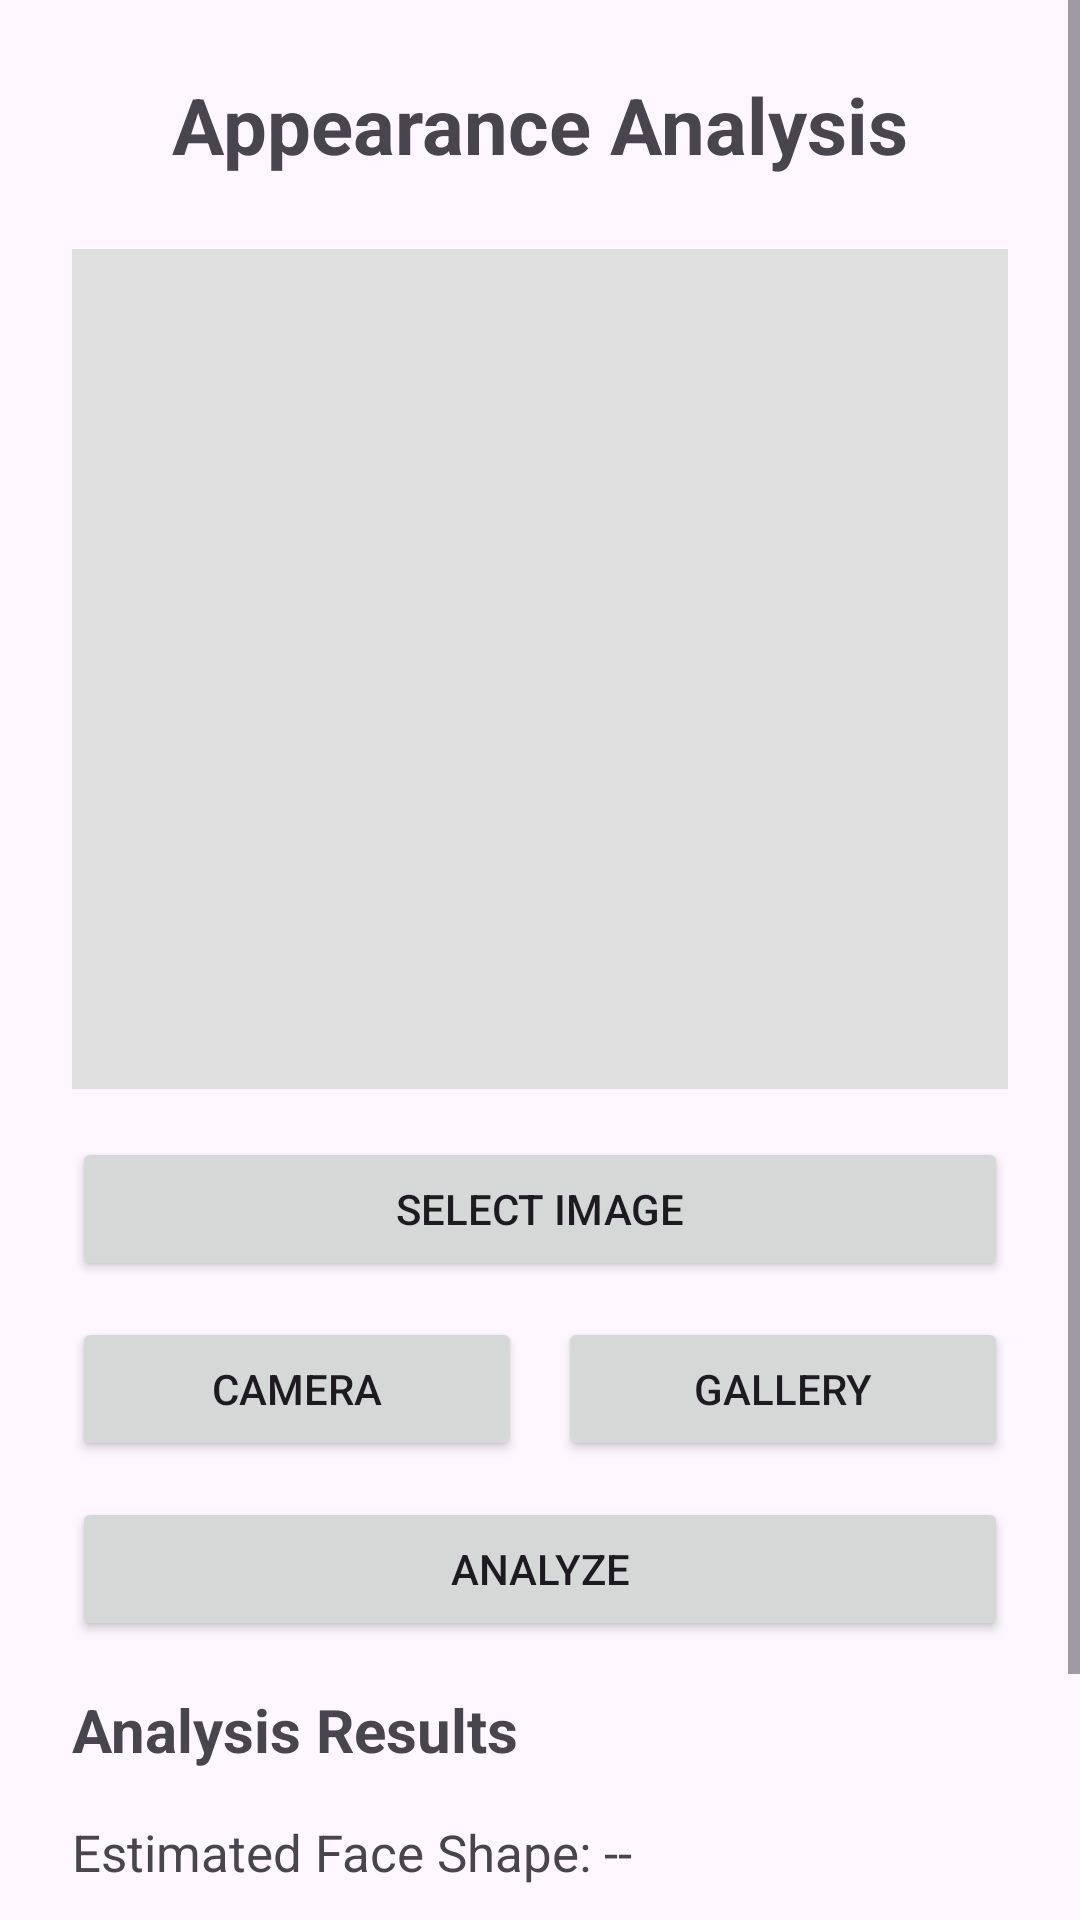

Layout XML and referenced resources for this Android screen:
<!-- AndroidManifest.xml: application theme Theme.OutfitStudio -->
<!-- res/layout/activity_appearance.xml -->
<?xml version="1.0" encoding="utf-8"?>
<ScrollView xmlns:android="http://schemas.android.com/apk/res/android"
    android:layout_width="match_parent"
    android:layout_height="match_parent"
    android:fillViewport="true">

    <LinearLayout
        android:layout_width="match_parent"
        android:layout_height="wrap_content"
        android:orientation="vertical"
        android:padding="24dp">

        
        <TextView
            android:id="@+id/tvAppearanceTitle"
            android:layout_width="match_parent"
            android:layout_height="wrap_content"
            android:text="Appearance Analysis"
            android:textSize="26sp"
            android:textStyle="bold"
            android:gravity="center"
            android:layout_marginBottom="24dp" />

        
        <ImageView
            android:id="@+id/ivAppearancePreview"
            android:layout_width="match_parent"
            android:layout_height="280dp"
            android:layout_marginBottom="16dp"
            android:background="#E0E0E0"
            android:contentDescription="Selected appearance image"
            android:scaleType="centerCrop" />

        
        <Button
            android:id="@+id/btnSelectImage"
            android:layout_width="match_parent"
            android:layout_height="wrap_content"
            android:text="Select Image"
            android:layout_marginBottom="12dp" />

        
        <LinearLayout
            android:layout_width="match_parent"
            android:layout_height="wrap_content"
            android:orientation="horizontal"
            android:layout_marginBottom="12dp">

            <Button
                android:id="@+id/btnCamera"
                android:layout_width="0dp"
                android:layout_height="wrap_content"
                android:layout_weight="1"
                android:text="Camera"
                android:layout_marginEnd="6dp" />

            <Button
                android:id="@+id/btnGallery"
                android:layout_width="0dp"
                android:layout_height="wrap_content"
                android:layout_weight="1"
                android:text="Gallery"
                android:layout_marginStart="6dp" />

        </LinearLayout>

        
        <Button
            android:id="@+id/btnAnalyze"
            android:layout_width="match_parent"
            android:layout_height="wrap_content"
            android:text="Analyze"
            android:layout_marginBottom="16dp" />

        
        <ProgressBar
            android:id="@+id/progressAppearance"
            android:layout_width="wrap_content"
            android:layout_height="wrap_content"
            android:layout_gravity="center"
            android:visibility="gone"
            android:layout_marginBottom="16dp" />

        
        <TextView
            android:id="@+id/tvResultsTitle"
            android:layout_width="match_parent"
            android:layout_height="wrap_content"
            android:text="Analysis Results"
            android:textSize="20sp"
            android:textStyle="bold"
            android:layout_marginBottom="16dp" />

        
        <TextView
            android:id="@+id/tvFaceShape"
            android:layout_width="match_parent"
            android:layout_height="wrap_content"
            android:text="Estimated Face Shape: --"
            android:textSize="17sp"
            android:layout_marginBottom="12dp" />

        
        <TextView
            android:id="@+id/tvSkinTone"
            android:layout_width="match_parent"
            android:layout_height="wrap_content"
            android:text="Estimated Skin Tone: --"
            android:textSize="17sp"
            android:layout_marginBottom="12dp" />

        
        <TextView
            android:id="@+id/tvBodyType"
            android:layout_width="match_parent"
            android:layout_height="wrap_content"
            android:text="Estimated Body Type: --"
            android:textSize="17sp"
            android:layout_marginBottom="12dp" />

    </LinearLayout>

</ScrollView>
<!-- resources referenced by this layout -->
<resources>
  <style name="Theme.OutfitStudio" parent="Base.Theme.OutfitStudio" />
  <style name="Base.Theme.OutfitStudio" parent="Theme.Material3.DayNight.NoActionBar">
          
          
      </style>
</resources>
